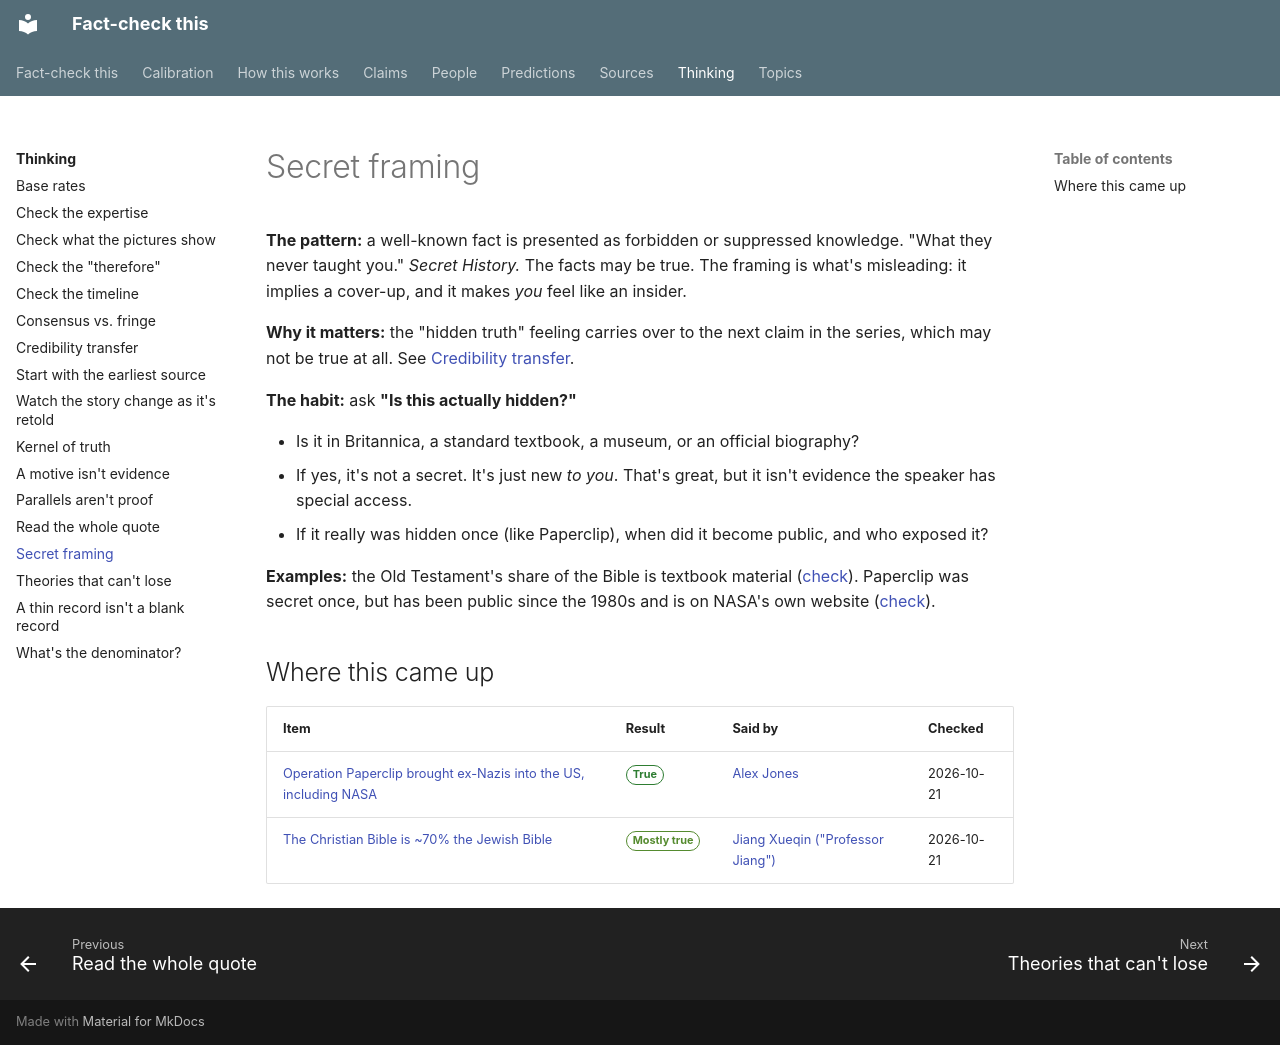

repository: makualiyev/fact-check-this · page: thinking/secret-framing/index.html · generator: mkdocs

---
type: thinking
title: Secret framing
summary: '"Hidden history" packaging makes ordinary textbook facts feel like revelations, and lends that glow to whatever follows.'
---

# Secret framing

**The pattern:** a well-known fact is presented as forbidden or suppressed
knowledge. "What they never taught you." *Secret History.* The facts may be
true. The framing is what's misleading: it implies a cover-up, and it makes
*you* feel like an insider.

**Why it matters:** the "hidden truth" feeling carries over to the next
claim in the series, which may not be true at all. See
[Credibility transfer](credibility-transfer.md).

**The habit:** ask **"Is this actually hidden?"**

- Is it in Britannica, a standard textbook, a museum, or an official biography?
- If yes, it's not a secret. It's just new *to you*. That's great, but it isn't evidence the speaker has special access.
- If it really was hidden once (like Paperclip), when did it become public, and who exposed it?

**Examples:** the Old Testament's share of the Bible is textbook material
([check](../claims/christian-bible-mostly-jewish-bible.md)). Paperclip was
secret once, but has been public since the 1980s and is on NASA's own
website ([check](../claims/operation-paperclip-nazis-at-nasa.md)).

## Where this came up

<!-- auto:claims -->
| Item | Result | Said by | Checked |
|---|---|---|---|
| [Operation Paperclip brought ex-Nazis into the US, including NASA](../claims/operation-paperclip-nazis-at-nasa.md) | <span class="badge badge--true">True</span> | [Alex Jones](../people/alex-jones.md) | 2026-10-21 |
| [The Christian Bible is ~70% the Jewish Bible](../claims/christian-bible-mostly-jewish-bible.md) | <span class="badge badge--mostly-true">Mostly true</span> | [Jiang Xueqin ("Professor Jiang")](../people/jiang-xueqin.md) | 2026-10-21 |
<!-- /auto:claims -->
